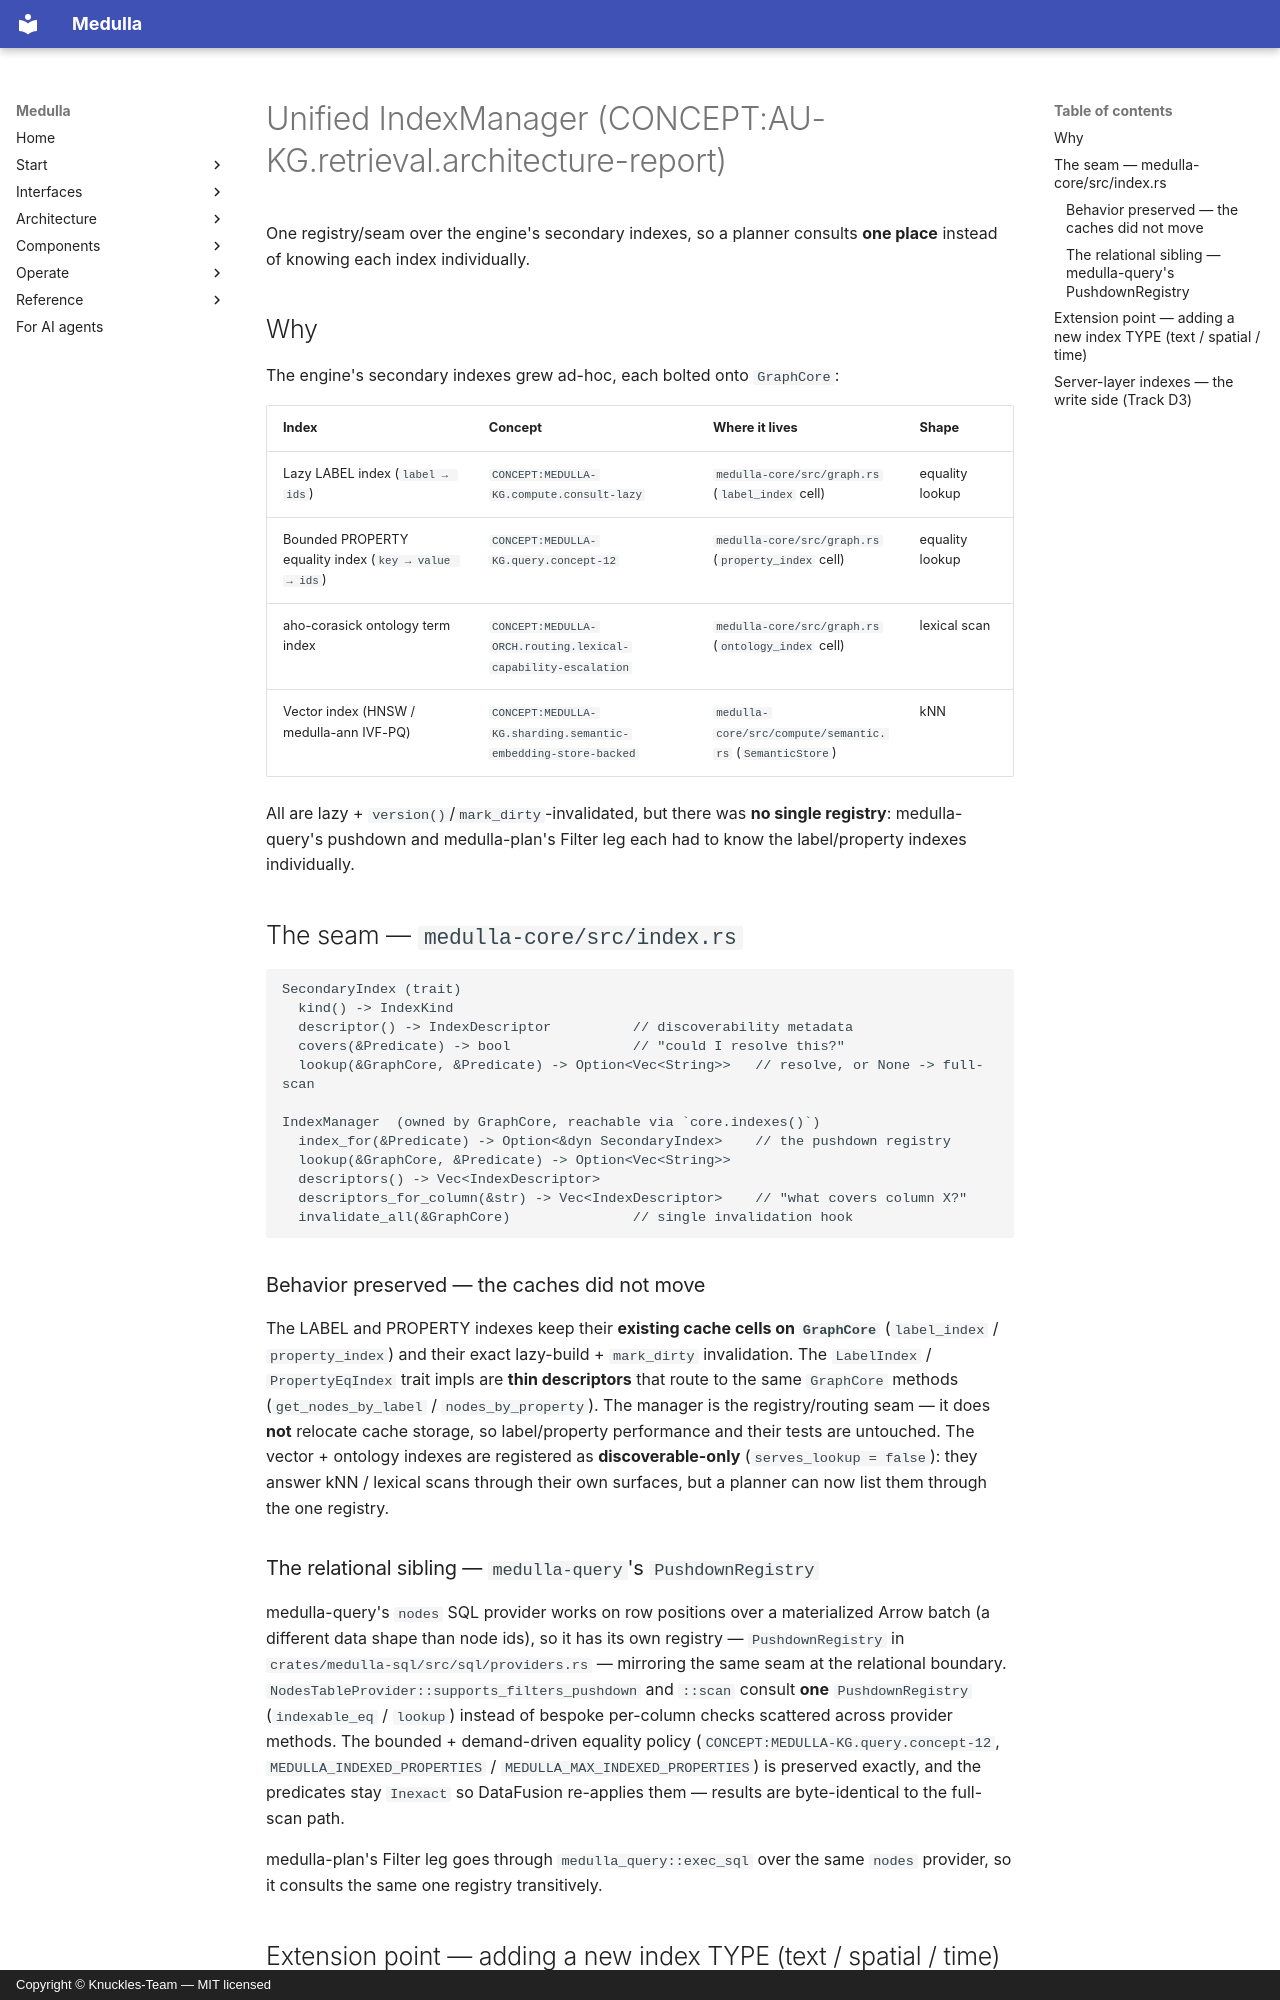

repository: Knuckles-Team/medulla · page: architecture/index_manager/index.html · generator: mkdocs · copyright: Copyright © Knuckles-Team — MIT licensed

# Unified IndexManager (CONCEPT:AU-KG.retrieval.architecture-report)

One registry/seam over the engine's secondary indexes, so a planner consults **one
place** instead of knowing each index individually.

## Why

The engine's secondary indexes grew ad-hoc, each bolted onto `GraphCore`:

| Index | Concept | Where it lives | Shape |
|-------|---------|----------------|-------|
| Lazy LABEL index (`label → ids`) | `CONCEPT:MEDULLA-KG.compute.consult-lazy` | `medulla-core/src/graph.rs` (`label_index` cell) | equality lookup |
| Bounded PROPERTY equality index (`key → value → ids`) | `CONCEPT:MEDULLA-KG.query.concept-12` | `medulla-core/src/graph.rs` (`property_index` cell) | equality lookup |
| aho-corasick ontology term index | `CONCEPT:MEDULLA-ORCH.routing.lexical-capability-escalation` | `medulla-core/src/graph.rs` (`ontology_index` cell) | lexical scan |
| Vector index (HNSW / medulla-ann IVF-PQ) | `CONCEPT:MEDULLA-KG.sharding.semantic-embedding-store-backed` | `medulla-core/src/compute/semantic.rs` (`SemanticStore`) | kNN |

All are lazy + `version()`/`mark_dirty`-invalidated, but there was **no single
registry**: medulla-query's pushdown and medulla-plan's Filter leg each had to know the
label/property indexes individually.

## The seam — `medulla-core/src/index.rs`

```text
SecondaryIndex (trait)
  kind() -> IndexKind
  descriptor() -> IndexDescriptor          // discoverability metadata
  covers(&Predicate) -> bool               // "could I resolve this?"
  lookup(&GraphCore, &Predicate) -> Option<Vec<String>>   // resolve, or None -> full-scan

IndexManager  (owned by GraphCore, reachable via `core.indexes()`)
  index_for(&Predicate) -> Option<&dyn SecondaryIndex>    // the pushdown registry
  lookup(&GraphCore, &Predicate) -> Option<Vec<String>>
  descriptors() -> Vec<IndexDescriptor>
  descriptors_for_column(&str) -> Vec<IndexDescriptor>    // "what covers column X?"
  invalidate_all(&GraphCore)               // single invalidation hook
```

### Behavior preserved — the caches did not move

The LABEL and PROPERTY indexes keep their **existing cache cells on `GraphCore`**
(`label_index` / `property_index`) and their exact lazy-build + `mark_dirty`
invalidation. The `LabelIndex` / `PropertyEqIndex` trait impls are **thin
descriptors** that route to the same `GraphCore` methods
(`get_nodes_by_label` / `nodes_by_property`). The manager is the registry/routing
seam — it does **not** relocate cache storage, so label/property performance and
their tests are untouched. The vector + ontology indexes are registered as
**discoverable-only** (`serves_lookup = false`): they answer kNN / lexical scans
through their own surfaces, but a planner can now list them through the one
registry.

### The relational sibling — `medulla-query`'s `PushdownRegistry`

medulla-query's `nodes` SQL provider works on row positions over a materialized Arrow
batch (a different data shape than node ids), so it has its own registry —
`PushdownRegistry` in `crates/medulla-sql/src/sql/providers.rs` — mirroring the same
seam at the relational boundary. `NodesTableProvider::supports_filters_pushdown`
and `::scan` consult **one** `PushdownRegistry` (`indexable_eq` /  `lookup`)
instead of bespoke per-column checks scattered across provider methods. The
bounded + demand-driven equality policy (`CONCEPT:MEDULLA-KG.query.concept-12`,
`MEDULLA_INDEXED_PROPERTIES` / `MEDULLA_MAX_INDEXED_PROPERTIES`) is
preserved exactly, and the predicates stay `Inexact` so DataFusion re-applies them
— results are byte-identical to the full-scan path.

medulla-plan's Filter leg goes through `medulla_query::exec_sql` over the same `nodes`
provider, so it consults the same one registry transitively.
